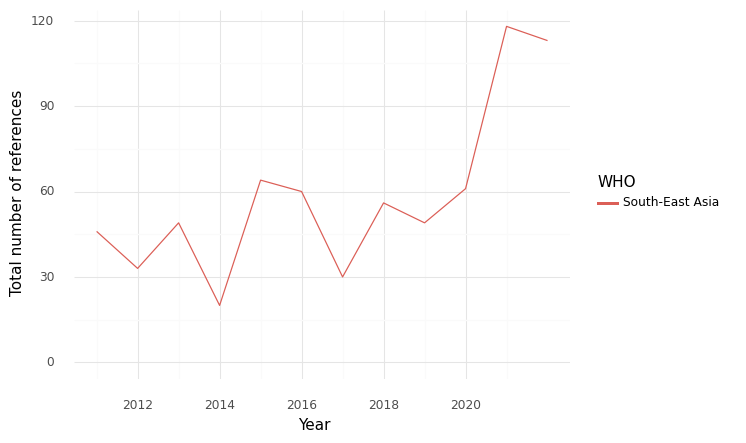

Data behind this chart, as committed beside it:
, WHO, Year, intersection, climate, health, sum
0, South-East Asia, 2011, 46.0, 584.0, 972.0, 1602
1, South-East Asia, 2012, 33.0, 461.0, 1057, 1551
2, South-East Asia, 2013, 49.0, 568.0, 1219, 1836
3, South-East Asia, 2014, 20.0, 449.0, 994.0, 1463
4, South-East Asia, 2015, 64.0, 627.0, 1479, 2170
5, South-East Asia, 2016, 60.0, 719.0, 1429, 2208
6, South-East Asia, 2017, 30.0, 468.0, 1251, 1749
7, South-East Asia, 2018, 56.0, 428.0, 969.0, 1453
8, South-East Asia, 2019, 49.0, 620.0, 1069, 1738
9, South-East Asia, 2020, 61.0, 378.0, 655.0, 1094
10, South-East Asia, 2021, 118.0, 905.0, 1912, 2935
11, South-East Asia, 2022, 113.0, 806.0, 1770, 2689
